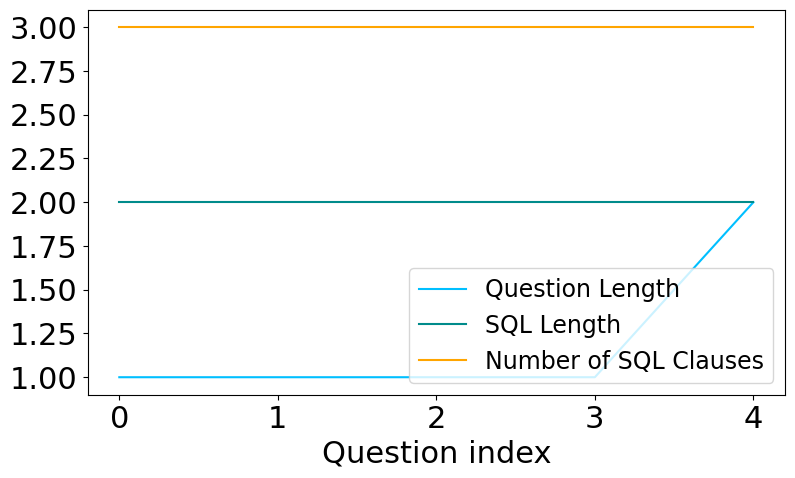

Python code for this plot:
# import json
#
# output = '{ "name":"age", "age"d:30, "city":"New York"}'
# try:
#     output_json = json.loads(output)
#     print(output_json)
# except json.JSONDecodeError as err:
#     print("JSON parsing error,", err)
#
# print(output.find("age"))

import matplotlib.pyplot as plt
# plot
x = range(0, 5)
y1 = [1, 1, 1, 1, 2]
y2 = [2, 2, 2, 2, 2]
y3 = [3, 3, 3, 3, 3]

plt.figure(figsize=(9, 5))
plt.plot(x, y1, color='deepskyblue', label="Question Length")
plt.plot(x, y2, color='darkcyan', label="SQL Length")
plt.plot(x, y3, color="orange", label="Number of SQL Clauses")
plt.yticks(fontproperties='Times New Roman', fontsize=22)
plt.xticks(list(x), fontproperties='Times New Roman', fontsize=22)
plt.xlabel("Question index", fontdict={"size":22, "family": 'Times New Roman'})
plt.legend(prop={"family": 'Times New Roman', "size": 17})
plt.show()
# plt.savefig('grouping.png', dpi=1024)
